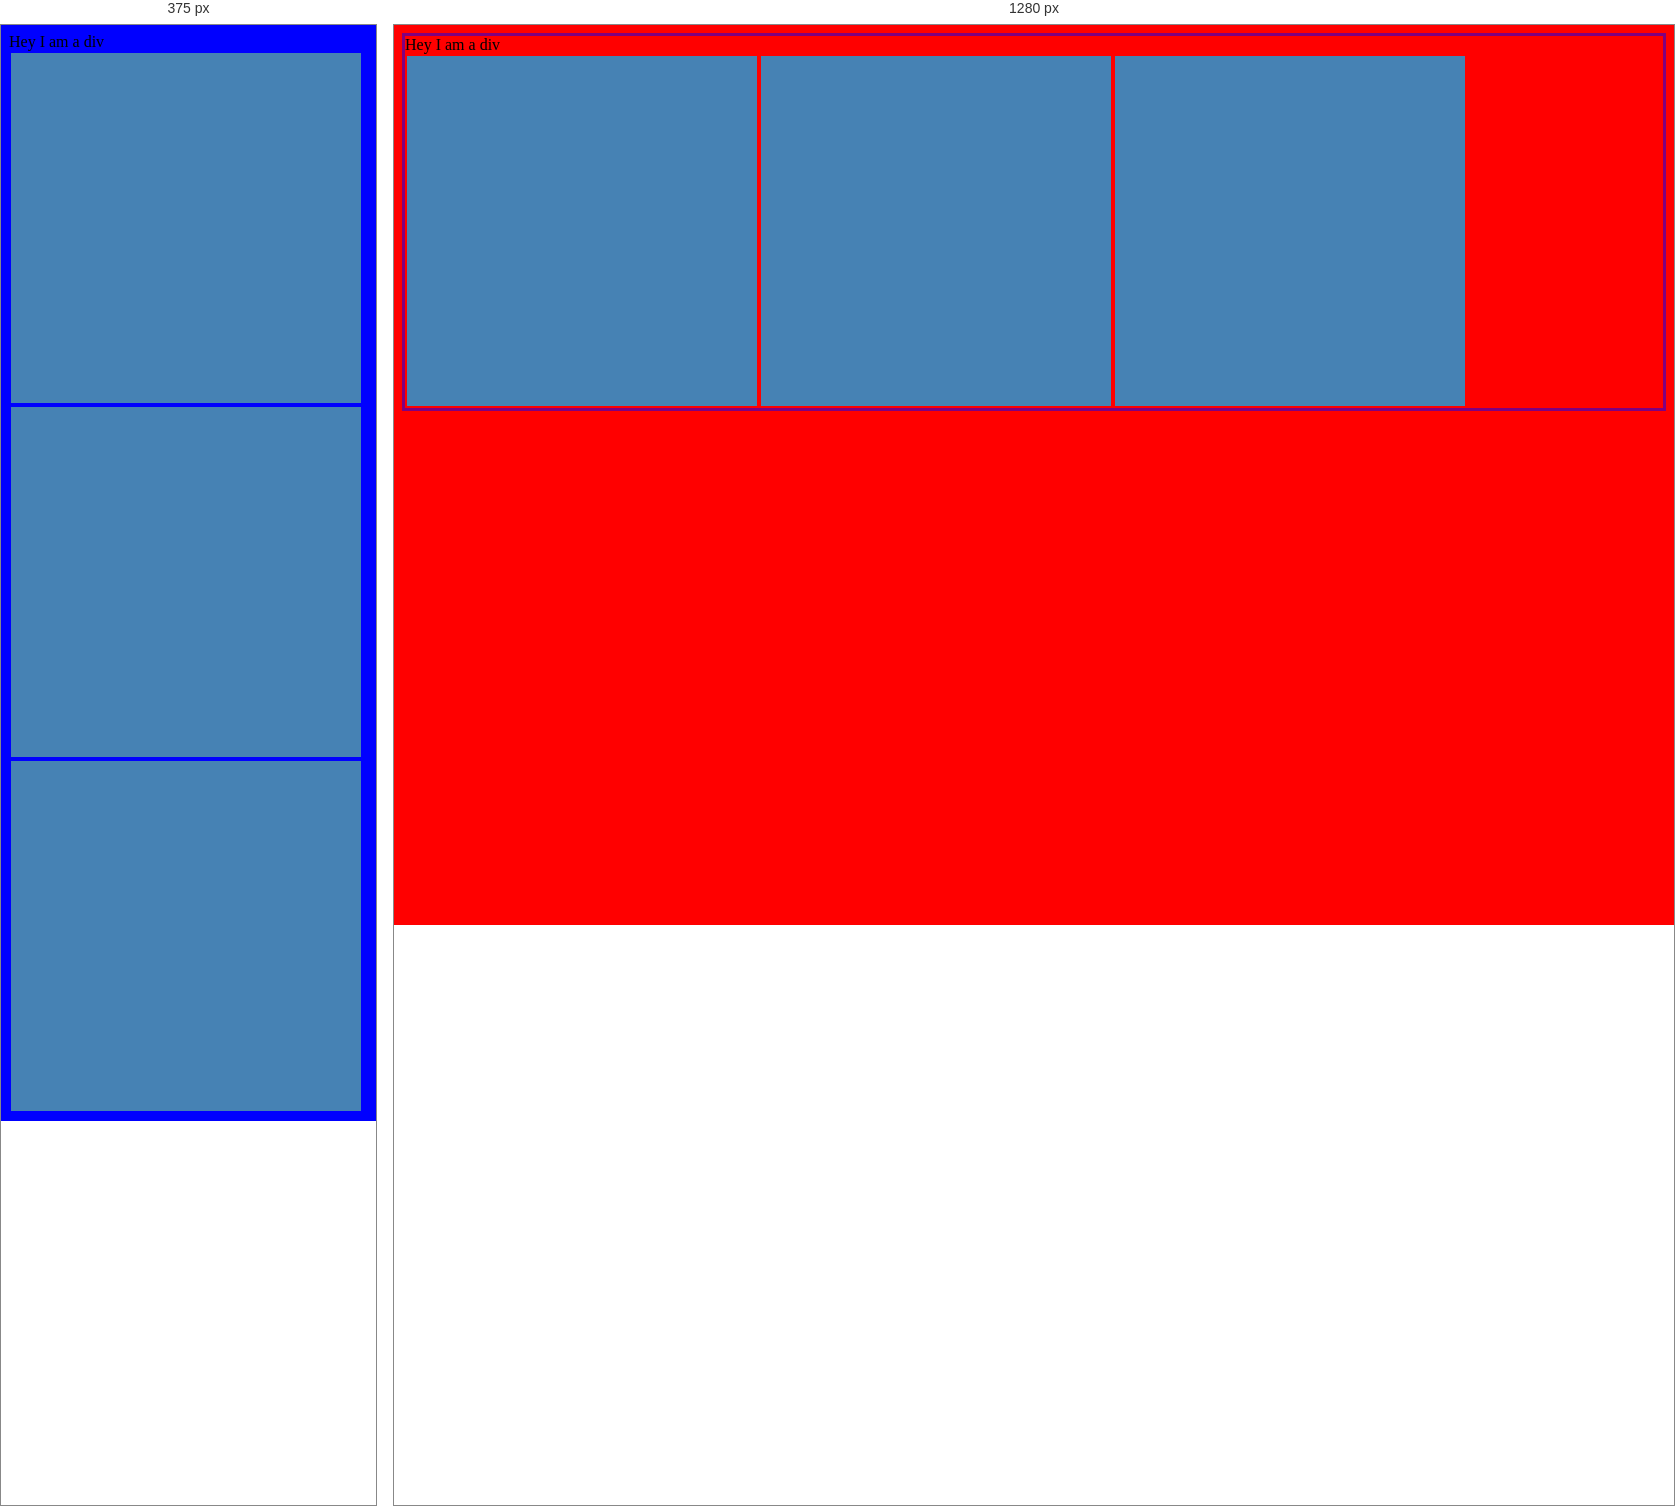
Rendered at 375 px and 1280 px, left to right.

<!-- file: index.html -->
<!DOCTYPE html>
<html lang="en">
<head>
    <meta charset="UTF-8">
    <meta name="viewport" content="width=device-width, initial-scale=1.0">
    <title>CSS media quaries</title>
    <style>
        body{
            background-color: red;
        }
        @media  screen and (orientation: landscape){
            body{
                border: 3px solid purple;
            }
        }
        @media only screen and (max-width:455px){
            body{
                background-color: blue;
            }
            .boxes{
                flex-direction: column;
            }
            
        }
        .boxes{
            display: flex;
        }
        .box{
            width: 344px;
            height: 344px;
            background-color: steelblue;
            padding: 3px;
            margin: 2px;
        }
            
        
    </style>
</head>
<body>
    <div>Hey I am a div</div>
    <div class="boxes">
        <div class="box"></div>
        <div class="box"></div>
        <div class="box"></div>
    </div>

</body>
</html>